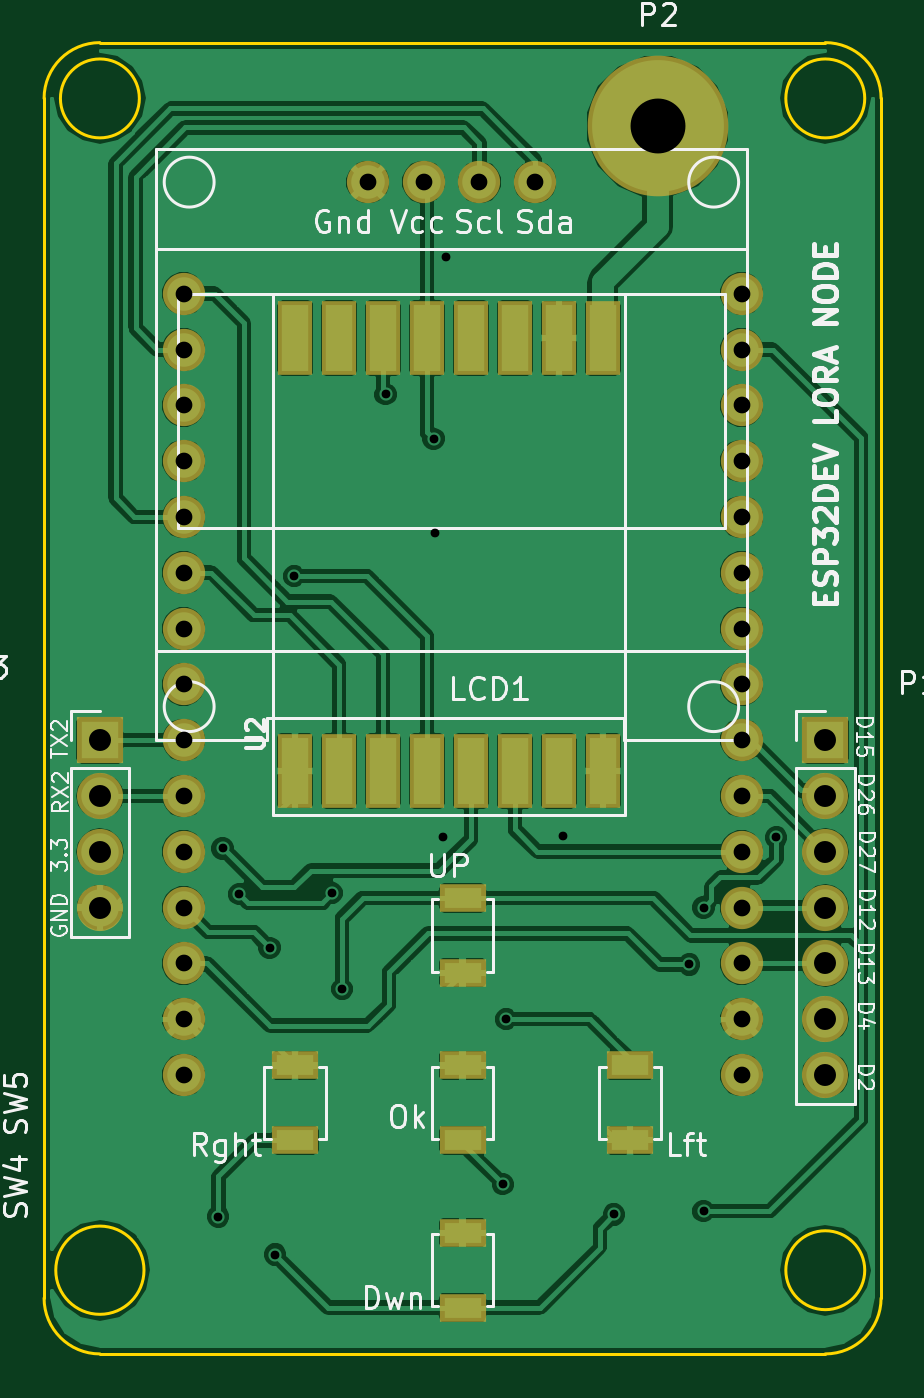
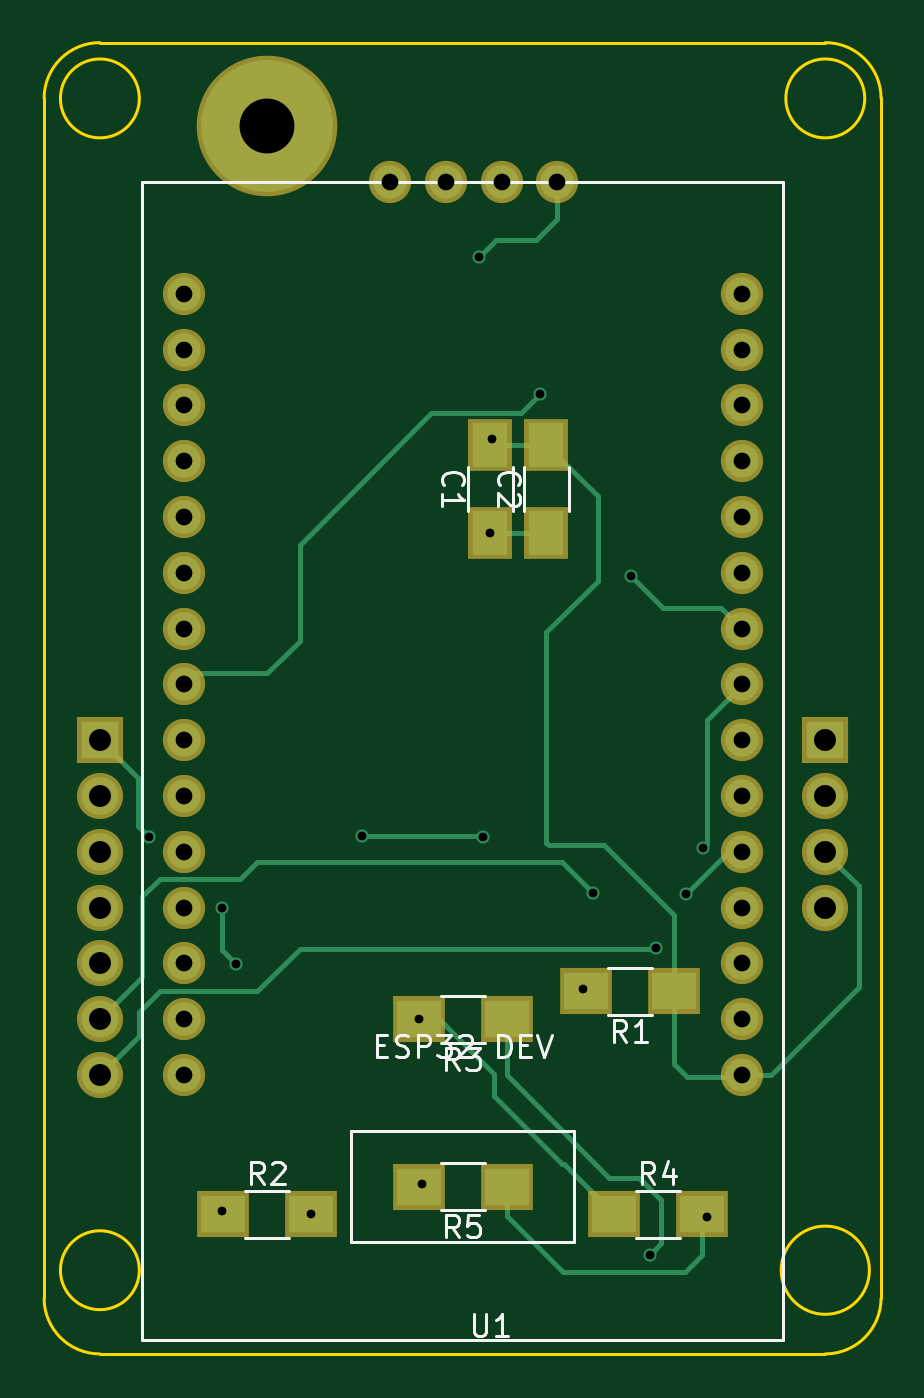
Circuit board: 10 layer files. Board 38.1 x 59.7 mm.
- bottom_copper: esp32dev_rfm95-B.Cu.gbr (7436 bytes)
- bottom_mask: esp32dev_rfm95-B.Mask.gbr (2097 bytes)
- paste: esp32dev_rfm95-B.Paste.gbr (727 bytes)
- bottom_silk: esp32dev_rfm95-B.SilkS.gbr (8883 bytes)
- outline: esp32dev_rfm95-Edge.Cuts.gbr (1308 bytes)
- top_copper: esp32dev_rfm95-F.Cu.gbr (134214 bytes)
- top_mask: esp32dev_rfm95-F.Mask.gbr (2417 bytes)
- paste: esp32dev_rfm95-F.Paste.gbr (1047 bytes)
- top_silk: esp32dev_rfm95-F.SilkS.gbr (32996 bytes)
- drill: esp32dev_rfm95.drl (1340 bytes)

=== bottom_copper: esp32dev_rfm95-B.Cu.gbr ===
G04 #@! TF.FileFunction,Copper,L2,Bot,Signal*
%FSLAX46Y46*%
G04 Gerber Fmt 4.6, Leading zero omitted, Abs format (unit mm)*
G04 Created by KiCad (PCBNEW 4.0.4-stable) date 07/08/18 17:05:10*
%MOMM*%
%LPD*%
G01*
G04 APERTURE LIST*
%ADD10C,0.100000*%
%ADD11R,1.600000X2.000000*%
%ADD12C,1.524000*%
%ADD13R,1.700000X1.700000*%
%ADD14O,1.700000X1.700000*%
%ADD15C,5.999480*%
%ADD16R,2.000000X1.700000*%
%ADD17C,0.600000*%
%ADD18C,0.250000*%
G04 APERTURE END LIST*
D10*
D11*
X129540000Y-95980000D03*
X129540000Y-91980000D03*
X127000000Y-95980000D03*
X127000000Y-91980000D03*
D12*
X126492000Y-80010000D03*
X129032000Y-80010000D03*
X131572000Y-80010000D03*
X134112000Y-80010000D03*
D13*
X147320000Y-105410000D03*
D14*
X147320000Y-107950000D03*
X147320000Y-110490000D03*
X147320000Y-113030000D03*
X147320000Y-115570000D03*
X147320000Y-118110000D03*
X147320000Y-120650000D03*
D15*
X139700000Y-77470000D03*
D13*
X114300000Y-105410000D03*
D14*
X114300000Y-107950000D03*
X114300000Y-110490000D03*
X114300000Y-113030000D03*
D16*
X121190000Y-116840000D03*
X125190000Y-116840000D03*
X141700000Y-127000000D03*
X137700000Y-127000000D03*
X128810000Y-118110000D03*
X132810000Y-118110000D03*
X123920000Y-127000000D03*
X119920000Y-127000000D03*
X128810000Y-125730000D03*
X132810000Y-125730000D03*
D12*
X143510000Y-85090000D03*
X143510000Y-87630000D03*
X143510000Y-90170000D03*
X143510000Y-92710000D03*
X143510000Y-95250000D03*
X143510000Y-97790000D03*
X143510000Y-100330000D03*
X143510000Y-102870000D03*
X143510000Y-105410000D03*
X143510000Y-107950000D03*
X143510000Y-110490000D03*
X143510000Y-113030000D03*
X143510000Y-115570000D03*
X143510000Y-118110000D03*
X143510000Y-120650000D03*
X118110000Y-85090000D03*
X118110000Y-87630000D03*
X118110000Y-90170000D03*
X118110000Y-92710000D03*
X118110000Y-95250000D03*
X118110000Y-97790000D03*
X118110000Y-100330000D03*
X118110000Y-102870000D03*
X118110000Y-105410000D03*
X118110000Y-107950000D03*
X118110000Y-110490000D03*
X118110000Y-113030000D03*
X118110000Y-115570000D03*
X118110000Y-118110000D03*
X118110000Y-120650000D03*
D17*
X135382000Y-109778800D03*
X129895600Y-109829600D03*
X130048000Y-83413600D03*
X129540000Y-95980000D03*
X129489200Y-91694000D03*
X145084800Y-109829600D03*
X141782800Y-113030000D03*
X141122400Y-115620800D03*
X120650000Y-112420400D03*
X124866400Y-112369600D03*
X122021600Y-114858800D03*
X141782800Y-126847600D03*
X125323600Y-116738400D03*
X122275600Y-128828800D03*
X137700000Y-127000000D03*
X132791200Y-118110000D03*
X119684800Y-127101600D03*
X132638800Y-125628400D03*
X127304800Y-89662000D03*
X123139200Y-97942400D03*
X119888000Y-110337600D03*
D18*
X129946400Y-109778800D02*
X135382000Y-109778800D01*
X129895600Y-109829600D02*
X129946400Y-109778800D01*
X126492000Y-81686400D02*
X126492000Y-80010000D01*
X127457200Y-82651600D02*
X126492000Y-81686400D01*
X129286000Y-82651600D02*
X127457200Y-82651600D01*
X130048000Y-83413600D02*
X129286000Y-82651600D01*
X127000000Y-95980000D02*
X129540000Y-95980000D01*
X121190000Y-116840000D02*
X121190000Y-113353600D01*
X124663200Y-94316800D02*
X127000000Y-91980000D01*
X124663200Y-98145600D02*
X124663200Y-94316800D01*
X127000000Y-100482400D02*
X124663200Y-98145600D01*
X127000000Y-110083600D02*
X127000000Y-100482400D01*
X126898400Y-110185200D02*
X127000000Y-110083600D01*
X124358400Y-110185200D02*
X126898400Y-110185200D01*
X121190000Y-113353600D02*
X124358400Y-110185200D01*
X129540000Y-91980000D02*
X127000000Y-91980000D01*
X129489200Y-91694000D02*
X129540000Y-91744800D01*
X129540000Y-91744800D02*
X129540000Y-91980000D01*
X114300000Y-110490000D02*
X114300000Y-110540800D01*
X114300000Y-110540800D02*
X112776000Y-112064800D01*
X112776000Y-112064800D02*
X112776000Y-116636800D01*
X112776000Y-116636800D02*
X116789200Y-120650000D01*
X116789200Y-120650000D02*
X118110000Y-120650000D01*
X121190000Y-116840000D02*
X121190000Y-120160800D01*
X120599200Y-120751600D02*
X118211600Y-120751600D01*
X121190000Y-120160800D02*
X120599200Y-120751600D01*
X118211600Y-120751600D02*
X118110000Y-120650000D01*
X145592800Y-107137200D02*
X147320000Y-105410000D01*
X145592800Y-109321600D02*
X145592800Y-107137200D01*
X145084800Y-109829600D02*
X145592800Y-109321600D01*
X141782800Y-114960400D02*
X141782800Y-113030000D01*
X141122400Y-115620800D02*
X141782800Y-114960400D01*
X118110000Y-110490000D02*
X118719600Y-110490000D01*
X118719600Y-110490000D02*
X120650000Y-112420400D01*
X124866400Y-112369600D02*
X126288800Y-110947200D01*
X126288800Y-110947200D02*
X140157200Y-110947200D01*
X140157200Y-110947200D02*
X140919200Y-111709200D01*
X140919200Y-111709200D02*
X144576800Y-111709200D01*
X144576800Y-111709200D02*
X145389600Y-112522000D01*
X145389600Y-112522000D02*
X145389600Y-116179600D01*
X145389600Y-116179600D02*
X147320000Y-118110000D01*
X147320000Y-120650000D02*
X145542000Y-118872000D01*
X122072400Y-114909600D02*
X122021600Y-114858800D01*
X138226800Y-114909600D02*
X122072400Y-114909600D01*
X140157200Y-116840000D02*
X138226800Y-114909600D01*
X144576800Y-116840000D02*
X140157200Y-116840000D01*
X145542000Y-117805200D02*
X144576800Y-116840000D01*
X145542000Y-118872000D02*
X145542000Y-117805200D01*
X141782800Y-126847600D02*
X141700000Y-126930400D01*
X141700000Y-126930400D02*
X141700000Y-127000000D01*
X125323600Y-116738400D02*
X125222000Y-116840000D01*
X125222000Y-116840000D02*
X125190000Y-116840000D01*
X128810000Y-118110000D02*
X128810000Y-120668800D01*
X121767600Y-128320800D02*
X122275600Y-128828800D01*
X121767600Y-126339600D02*
X121767600Y-128320800D01*
X122783600Y-125323600D02*
X121767600Y-126339600D01*
X124155200Y-125323600D02*
X122783600Y-125323600D01*
X128810000Y-120668800D02*
X124155200Y-125323600D01*
X132810000Y-118110000D02*
X131876800Y-118110000D01*
X131876800Y-118110000D02*
X129387600Y-120599200D01*
X126206000Y-124714000D02*
X123920000Y-127000000D01*
X126288800Y-124714000D02*
X126206000Y-124714000D01*
X129387600Y-121615200D02*
X126288800Y-124714000D01*
X129387600Y-120599200D02*
X129387600Y-121615200D01*
X132791200Y-118110000D02*
X132810000Y-118110000D01*
X119920000Y-127000000D02*
X119920000Y-128860800D01*
X128810000Y-127069600D02*
X128810000Y-125730000D01*
X126238000Y-129641600D02*
X128810000Y-127069600D01*
X120700800Y-129641600D02*
X126238000Y-129641600D01*
X119920000Y-128860800D02*
X120700800Y-129641600D01*
X119684800Y-127101600D02*
X119786400Y-127000000D01*
X119786400Y-127000000D02*
X119920000Y-127000000D01*
X132638800Y-125628400D02*
X132740400Y-125730000D01*
X132740400Y-125730000D02*
X132810000Y-125730000D01*
X139700000Y-102362000D02*
X143002000Y-102362000D01*
X138226800Y-100888800D02*
X139700000Y-102362000D01*
X138226800Y-96520000D02*
X138226800Y-100888800D01*
X132232400Y-90525600D02*
X138226800Y-96520000D01*
X128168400Y-90525600D02*
X132232400Y-90525600D01*
X127304800Y-89662000D02*
X128168400Y-90525600D01*
X143002000Y-102362000D02*
X143510000Y-102870000D01*
X119024400Y-99415600D02*
X118110000Y-100330000D01*
X121666000Y-99415600D02*
X119024400Y-99415600D01*
X123139200Y-97942400D02*
X121666000Y-99415600D01*
X119684800Y-104495600D02*
X118110000Y-102920800D01*
X119684800Y-110134400D02*
X119684800Y-104495600D01*
X119888000Y-110337600D02*
X119684800Y-110134400D01*
X118110000Y-102920800D02*
X118110000Y-102870000D01*
M02*

=== bottom_mask: esp32dev_rfm95-B.Mask.gbr ===
G04 #@! TF.FileFunction,Soldermask,Bot*
%FSLAX46Y46*%
G04 Gerber Fmt 4.6, Leading zero omitted, Abs format (unit mm)*
G04 Created by KiCad (PCBNEW 4.0.4-stable) date 07/08/18 17:05:10*
%MOMM*%
%LPD*%
G01*
G04 APERTURE LIST*
%ADD10C,0.100000*%
%ADD11R,2.000000X2.400000*%
%ADD12C,1.924000*%
%ADD13R,2.100000X2.100000*%
%ADD14O,2.100000X2.100000*%
%ADD15C,6.399480*%
%ADD16R,2.400000X2.100000*%
G04 APERTURE END LIST*
D10*
D11*
X129540000Y-95980000D03*
X129540000Y-91980000D03*
X127000000Y-95980000D03*
X127000000Y-91980000D03*
D12*
X126492000Y-80010000D03*
X129032000Y-80010000D03*
X131572000Y-80010000D03*
X134112000Y-80010000D03*
D13*
X147320000Y-105410000D03*
D14*
X147320000Y-107950000D03*
X147320000Y-110490000D03*
X147320000Y-113030000D03*
X147320000Y-115570000D03*
X147320000Y-118110000D03*
X147320000Y-120650000D03*
D15*
X139700000Y-77470000D03*
D13*
X114300000Y-105410000D03*
D14*
X114300000Y-107950000D03*
X114300000Y-110490000D03*
X114300000Y-113030000D03*
D16*
X121190000Y-116840000D03*
X125190000Y-116840000D03*
X141700000Y-127000000D03*
X137700000Y-127000000D03*
X128810000Y-118110000D03*
X132810000Y-118110000D03*
X123920000Y-127000000D03*
X119920000Y-127000000D03*
X128810000Y-125730000D03*
X132810000Y-125730000D03*
D12*
X143510000Y-85090000D03*
X143510000Y-87630000D03*
X143510000Y-90170000D03*
X143510000Y-92710000D03*
X143510000Y-95250000D03*
X143510000Y-97790000D03*
X143510000Y-100330000D03*
X143510000Y-102870000D03*
X143510000Y-105410000D03*
X143510000Y-107950000D03*
X143510000Y-110490000D03*
X143510000Y-113030000D03*
X143510000Y-115570000D03*
X143510000Y-118110000D03*
X143510000Y-120650000D03*
X118110000Y-85090000D03*
X118110000Y-87630000D03*
X118110000Y-90170000D03*
X118110000Y-92710000D03*
X118110000Y-95250000D03*
X118110000Y-97790000D03*
X118110000Y-100330000D03*
X118110000Y-102870000D03*
X118110000Y-105410000D03*
X118110000Y-107950000D03*
X118110000Y-110490000D03*
X118110000Y-113030000D03*
X118110000Y-115570000D03*
X118110000Y-118110000D03*
X118110000Y-120650000D03*
M02*

=== paste: esp32dev_rfm95-B.Paste.gbr ===
G04 #@! TF.FileFunction,Paste,Bot*
%FSLAX46Y46*%
G04 Gerber Fmt 4.6, Leading zero omitted, Abs format (unit mm)*
G04 Created by KiCad (PCBNEW 4.0.4-stable) date 07/08/18 17:05:10*
%MOMM*%
%LPD*%
G01*
G04 APERTURE LIST*
%ADD10C,0.100000*%
%ADD11R,1.600000X2.000000*%
%ADD12R,2.000000X1.700000*%
G04 APERTURE END LIST*
D10*
D11*
X129540000Y-95980000D03*
X129540000Y-91980000D03*
X127000000Y-95980000D03*
X127000000Y-91980000D03*
D12*
X121190000Y-116840000D03*
X125190000Y-116840000D03*
X141700000Y-127000000D03*
X137700000Y-127000000D03*
X128810000Y-118110000D03*
X132810000Y-118110000D03*
X123920000Y-127000000D03*
X119920000Y-127000000D03*
X128810000Y-125730000D03*
X132810000Y-125730000D03*
M02*

=== bottom_silk: esp32dev_rfm95-B.SilkS.gbr (8883 bytes, source omitted) ===
=== outline: esp32dev_rfm95-Edge.Cuts.gbr ===
G04 #@! TF.FileFunction,Profile,NP*
%FSLAX46Y46*%
G04 Gerber Fmt 4.6, Leading zero omitted, Abs format (unit mm)*
G04 Created by KiCad (PCBNEW 4.0.4-stable) date 07/08/18 17:05:10*
%MOMM*%
%LPD*%
G01*
G04 APERTURE LIST*
%ADD10C,0.100000*%
%ADD11C,0.150000*%
G04 APERTURE END LIST*
D10*
D11*
X116308046Y-129540000D02*
G75*
G03X116308046Y-129540000I-2008046J0D01*
G01*
X149116051Y-129540000D02*
G75*
G03X149116051Y-129540000I-1796051J0D01*
G01*
X149116051Y-76200000D02*
G75*
G03X149116051Y-76200000I-1796051J0D01*
G01*
X116096051Y-76200000D02*
G75*
G03X116096051Y-76200000I-1796051J0D01*
G01*
X147320000Y-133350000D02*
G75*
G03X149860000Y-130810000I0J2540000D01*
G01*
X111760000Y-130810000D02*
G75*
G03X114300000Y-133350000I2540000J0D01*
G01*
X114300000Y-73660000D02*
G75*
G03X111760000Y-76200000I0J-2540000D01*
G01*
X149860000Y-76200000D02*
G75*
G03X147320000Y-73660000I-2540000J0D01*
G01*
X111760000Y-81280000D02*
X111760000Y-76200000D01*
X118110000Y-73660000D02*
X114300000Y-73660000D01*
X143510000Y-73660000D02*
X147320000Y-73660000D01*
X149860000Y-130810000D02*
X149860000Y-76200000D01*
X114300000Y-133350000D02*
X147320000Y-133350000D01*
X111760000Y-130810000D02*
X111760000Y-81280000D01*
X143510000Y-73660000D02*
X118110000Y-73660000D01*
M02*

=== top_copper: esp32dev_rfm95-F.Cu.gbr (134214 bytes, source omitted) ===
=== top_mask: esp32dev_rfm95-F.Mask.gbr ===
G04 #@! TF.FileFunction,Soldermask,Top*
%FSLAX46Y46*%
G04 Gerber Fmt 4.6, Leading zero omitted, Abs format (unit mm)*
G04 Created by KiCad (PCBNEW 4.0.4-stable) date 07/08/18 17:05:10*
%MOMM*%
%LPD*%
G01*
G04 APERTURE LIST*
%ADD10C,0.100000*%
%ADD11C,1.924000*%
%ADD12R,2.100000X2.100000*%
%ADD13O,2.100000X2.100000*%
%ADD14C,6.399480*%
%ADD15R,2.100000X1.300000*%
%ADD16R,1.600000X3.400000*%
G04 APERTURE END LIST*
D10*
D11*
X126492000Y-80010000D03*
X129032000Y-80010000D03*
X131572000Y-80010000D03*
X134112000Y-80010000D03*
D12*
X147320000Y-105410000D03*
D13*
X147320000Y-107950000D03*
X147320000Y-110490000D03*
X147320000Y-113030000D03*
X147320000Y-115570000D03*
X147320000Y-118110000D03*
X147320000Y-120650000D03*
D14*
X139700000Y-77470000D03*
D12*
X114300000Y-105410000D03*
D13*
X114300000Y-107950000D03*
X114300000Y-110490000D03*
X114300000Y-113030000D03*
D15*
X130810000Y-116000000D03*
X130810000Y-112600000D03*
X130810000Y-120220000D03*
X130810000Y-123620000D03*
X130810000Y-127840000D03*
X130810000Y-131240000D03*
X138430000Y-123620000D03*
X138430000Y-120220000D03*
X123190000Y-120220000D03*
X123190000Y-123620000D03*
D11*
X143510000Y-85090000D03*
X143510000Y-87630000D03*
X143510000Y-90170000D03*
X143510000Y-92710000D03*
X143510000Y-95250000D03*
X143510000Y-97790000D03*
X143510000Y-100330000D03*
X143510000Y-102870000D03*
X143510000Y-105410000D03*
X143510000Y-107950000D03*
X143510000Y-110490000D03*
X143510000Y-113030000D03*
X143510000Y-115570000D03*
X143510000Y-118110000D03*
X143510000Y-120650000D03*
X118110000Y-85090000D03*
X118110000Y-87630000D03*
X118110000Y-90170000D03*
X118110000Y-92710000D03*
X118110000Y-95250000D03*
X118110000Y-97790000D03*
X118110000Y-100330000D03*
X118110000Y-102870000D03*
X118110000Y-105410000D03*
X118110000Y-107950000D03*
X118110000Y-110490000D03*
X118110000Y-113030000D03*
X118110000Y-115570000D03*
X118110000Y-118110000D03*
X118110000Y-120650000D03*
D16*
X123190000Y-106810000D03*
X125190000Y-106810000D03*
X127190000Y-106810000D03*
X129190000Y-106810000D03*
X131190000Y-106810000D03*
X133190000Y-106810000D03*
X135190000Y-106810000D03*
X137190000Y-106810000D03*
X137190000Y-87110000D03*
X135190000Y-87110000D03*
X133190000Y-87110000D03*
X131190000Y-87110000D03*
X129190000Y-87110000D03*
X127190000Y-87110000D03*
X125190000Y-87110000D03*
X123190000Y-87110000D03*
M02*

=== paste: esp32dev_rfm95-F.Paste.gbr ===
G04 #@! TF.FileFunction,Paste,Top*
%FSLAX46Y46*%
G04 Gerber Fmt 4.6, Leading zero omitted, Abs format (unit mm)*
G04 Created by KiCad (PCBNEW 4.0.4-stable) date 07/08/18 17:05:10*
%MOMM*%
%LPD*%
G01*
G04 APERTURE LIST*
%ADD10C,0.100000*%
%ADD11R,1.700000X0.900000*%
%ADD12R,1.200000X3.000000*%
G04 APERTURE END LIST*
D10*
D11*
X130810000Y-116000000D03*
X130810000Y-112600000D03*
X130810000Y-120220000D03*
X130810000Y-123620000D03*
X130810000Y-127840000D03*
X130810000Y-131240000D03*
X138430000Y-123620000D03*
X138430000Y-120220000D03*
X123190000Y-120220000D03*
X123190000Y-123620000D03*
D12*
X123190000Y-106810000D03*
X125190000Y-106810000D03*
X127190000Y-106810000D03*
X129190000Y-106810000D03*
X131190000Y-106810000D03*
X133190000Y-106810000D03*
X135190000Y-106810000D03*
X137190000Y-106810000D03*
X137190000Y-87110000D03*
X135190000Y-87110000D03*
X133190000Y-87110000D03*
X131190000Y-87110000D03*
X129190000Y-87110000D03*
X127190000Y-87110000D03*
X125190000Y-87110000D03*
X123190000Y-87110000D03*
M02*

=== top_silk: esp32dev_rfm95-F.SilkS.gbr (32996 bytes, source omitted) ===
=== drill: esp32dev_rfm95.drl ===
M48
;DRILL file {KiCad 4.0.4-stable} date 07/08/18 17:05:16
;FORMAT={3:3/ absolute / metric / suppress leading zeros}
FMAT,2
METRIC,TZ
T1C0.400
T2C0.762
T3C1.000
T4C2.499
%
G90
G05
M71
T1
X119685Y-127102
X119888Y-110338
X120650Y-112420
X122022Y-114859
X122276Y-128829
X123139Y-97942
X124866Y-112370
X125324Y-116738
X127305Y-89662
X129489Y-91694
X129540Y-95980
X129896Y-109830
X130048Y-83414
X132639Y-125628
X132791Y-118110
X135382Y-109779
X137700Y-127000
X141122Y-115621
X141783Y-113030
X141783Y-126848
X145085Y-109830
T2
X118110Y-85090
X118110Y-87630
X118110Y-90170
X118110Y-92710
X118110Y-95250
X118110Y-97790
X118110Y-100330
X118110Y-102870
X118110Y-105410
X118110Y-107950
X118110Y-110490
X118110Y-113030
X118110Y-115570
X118110Y-118110
X118110Y-120650
X126492Y-80010
X129032Y-80010
X131572Y-80010
X134112Y-80010
X143510Y-85090
X143510Y-87630
X143510Y-90170
X143510Y-92710
X143510Y-95250
X143510Y-97790
X143510Y-100330
X143510Y-102870
X143510Y-105410
X143510Y-107950
X143510Y-110490
X143510Y-113030
X143510Y-115570
X143510Y-118110
X143510Y-120650
T3
X114300Y-105410
X114300Y-107950
X114300Y-110490
X114300Y-113030
X147320Y-105410
X147320Y-107950
X147320Y-110490
X147320Y-113030
X147320Y-115570
X147320Y-118110
X147320Y-120650
T4
X139700Y-77470
T0
M30

